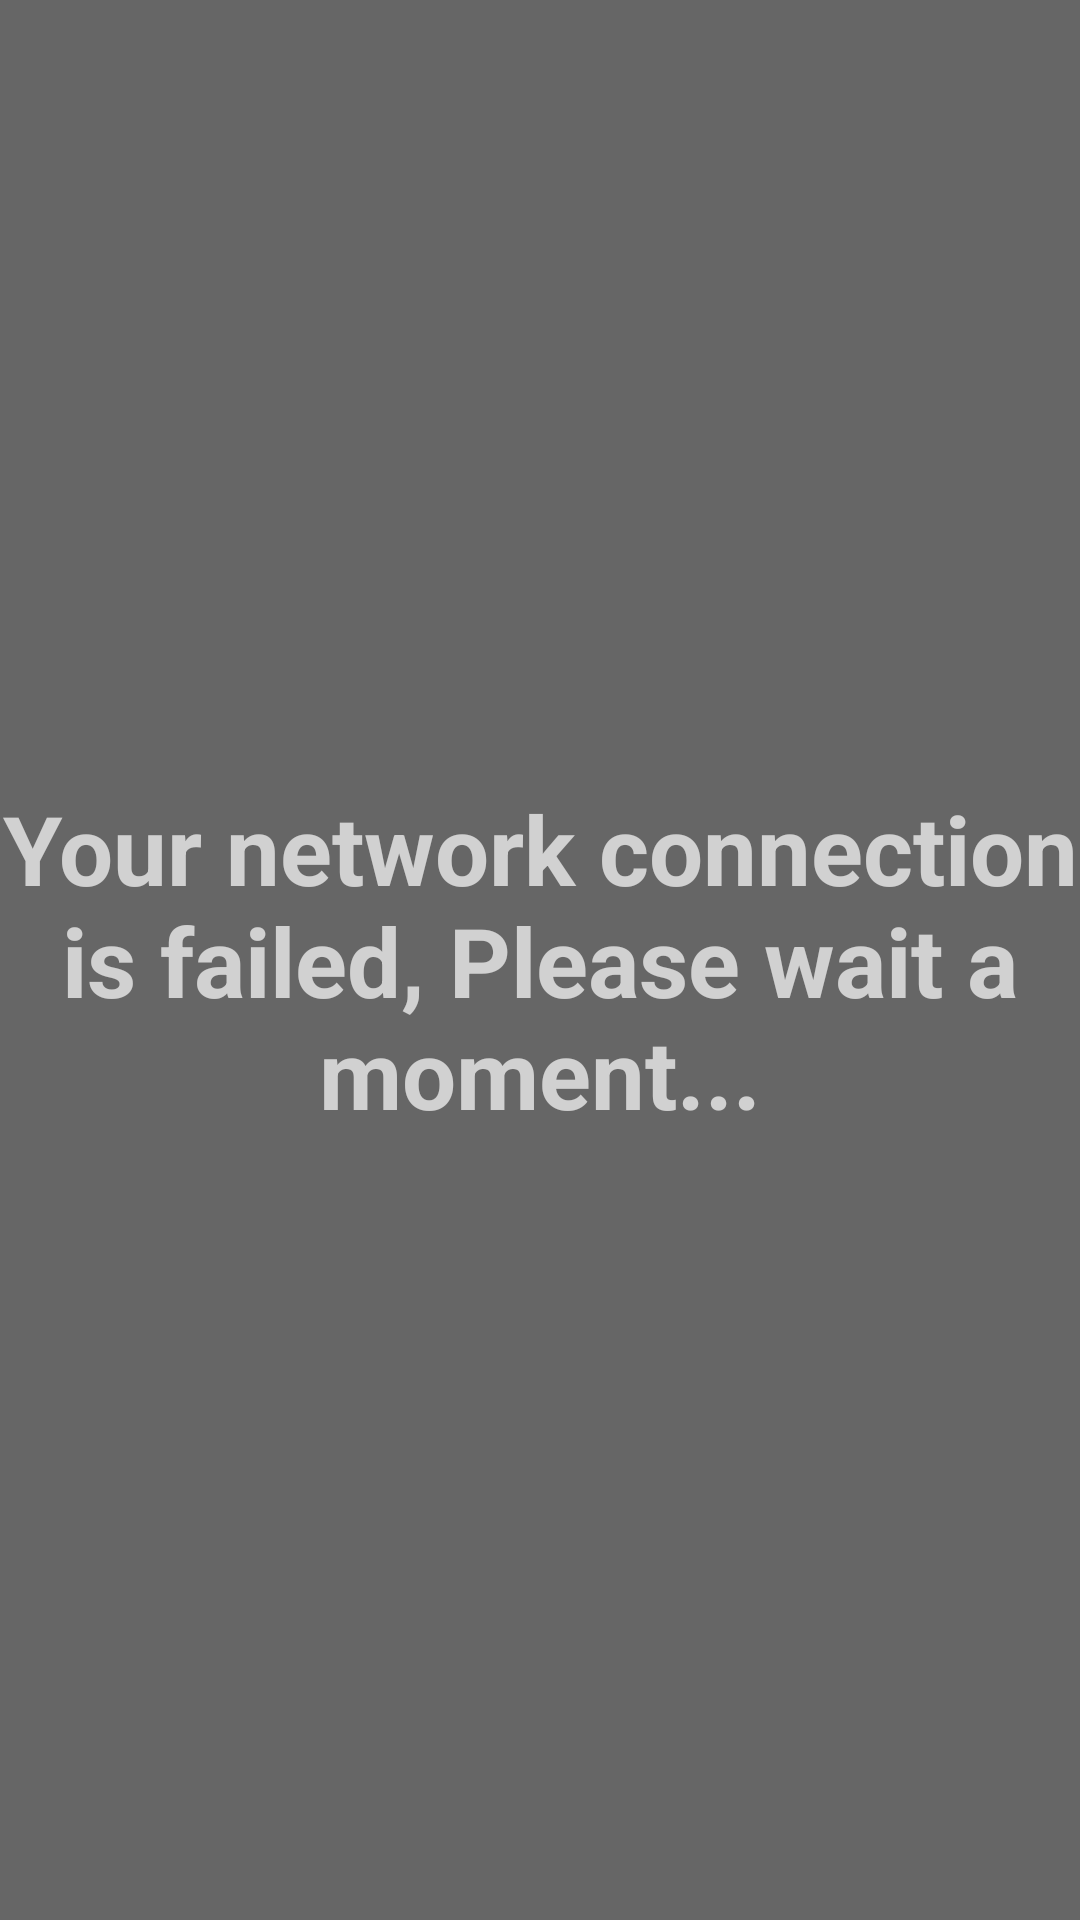

This screen was rendered from an Android layout file. Write that file and the resources it references.
<!-- AndroidManifest.xml: activity theme Transparent -->
<!-- res/layout/activity_network_error.xml -->
<?xml version="1.0" encoding="utf-8"?>
<android.support.constraint.ConstraintLayout xmlns:android="http://schemas.android.com/apk/res/android"
    xmlns:app="http://schemas.android.com/apk/res-auto"
    xmlns:tools="http://schemas.android.com/tools"
    android:layout_width="match_parent"
    android:layout_height="match_parent"
    tools:context="com.tedngok.classmanagementsystem.NetworkErrorActivity">

    <TextView
        android:layout_width="wrap_content"
        android:layout_height="wrap_content"
        android:gravity="center"
        android:text="@string/msg_socket_connect_fail"
        android:textSize="32sp"
        android:textStyle="bold"
        app:layout_constraintBottom_toBottomOf="parent"
        app:layout_constraintLeft_toLeftOf="parent"
        app:layout_constraintRight_toRightOf="parent"
        app:layout_constraintTop_toTopOf="parent" />
</android.support.constraint.ConstraintLayout>
<!-- resources referenced by this layout -->
<resources>
  <string name="msg_socket_connect_fail">Your network connection is failed, Please wait a moment...</string>
  <style name="Transparent" parent="Theme.AppCompat">
          <item name="android:windowBackground">@color/transparent</item>
          <item name="android:windowIsTranslucent">true</item>
      </style>
  <color name="transparent">#9000</color>
</resources>
